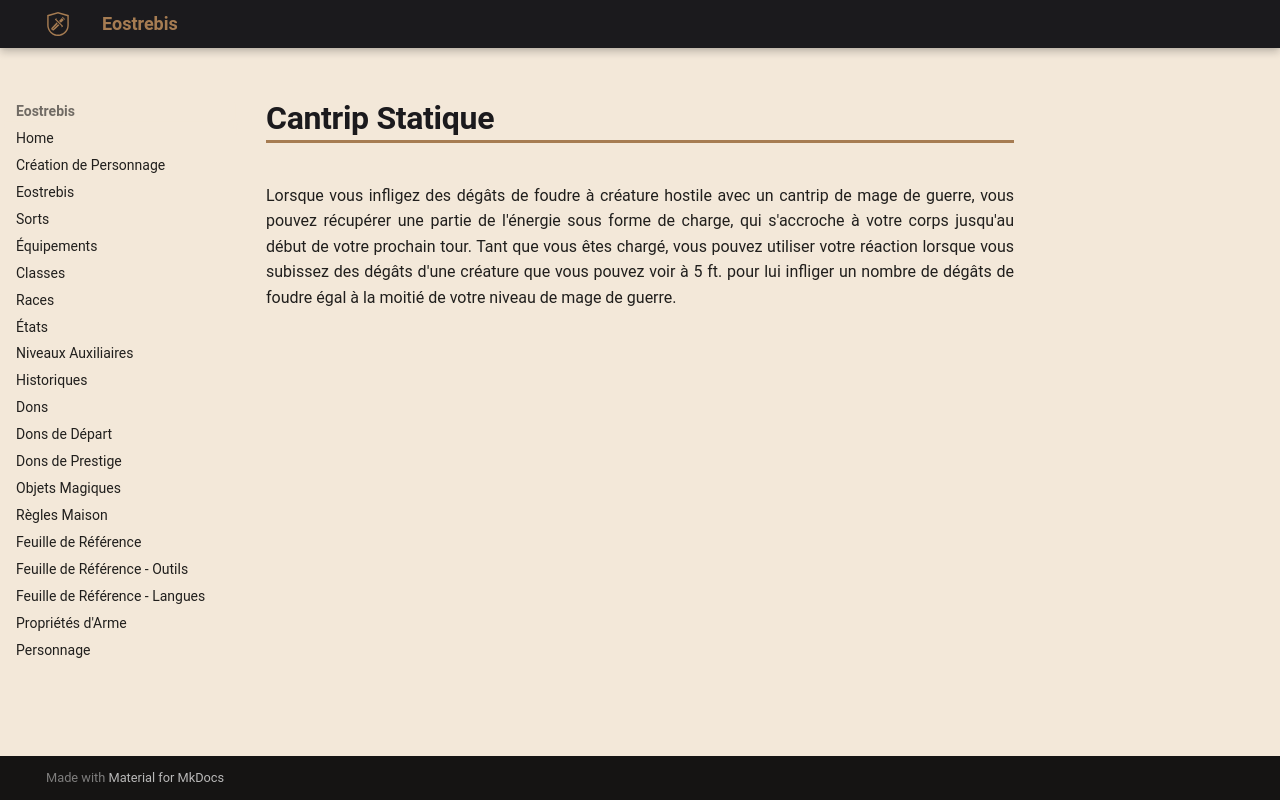

repository: Eostrebis/5e.VF · page: classes/Mage de Guerre/Tours/Cantrip Statique/index.html · generator: mkdocs

---
writing_status: finished
---
Lorsque vous infligez des dégâts de foudre à créature hostile avec un cantrip de mage de guerre, vous pouvez récupérer une partie de l'énergie sous forme de charge, qui s'accroche à votre corps jusqu'au début de votre prochain tour. Tant que vous êtes chargé, vous pouvez utiliser votre réaction lorsque vous subissez des dégâts d'une créature que vous pouvez voir à 5 ft. pour lui infliger un nombre de dégâts de foudre égal à la moitié de votre niveau de mage de guerre.
